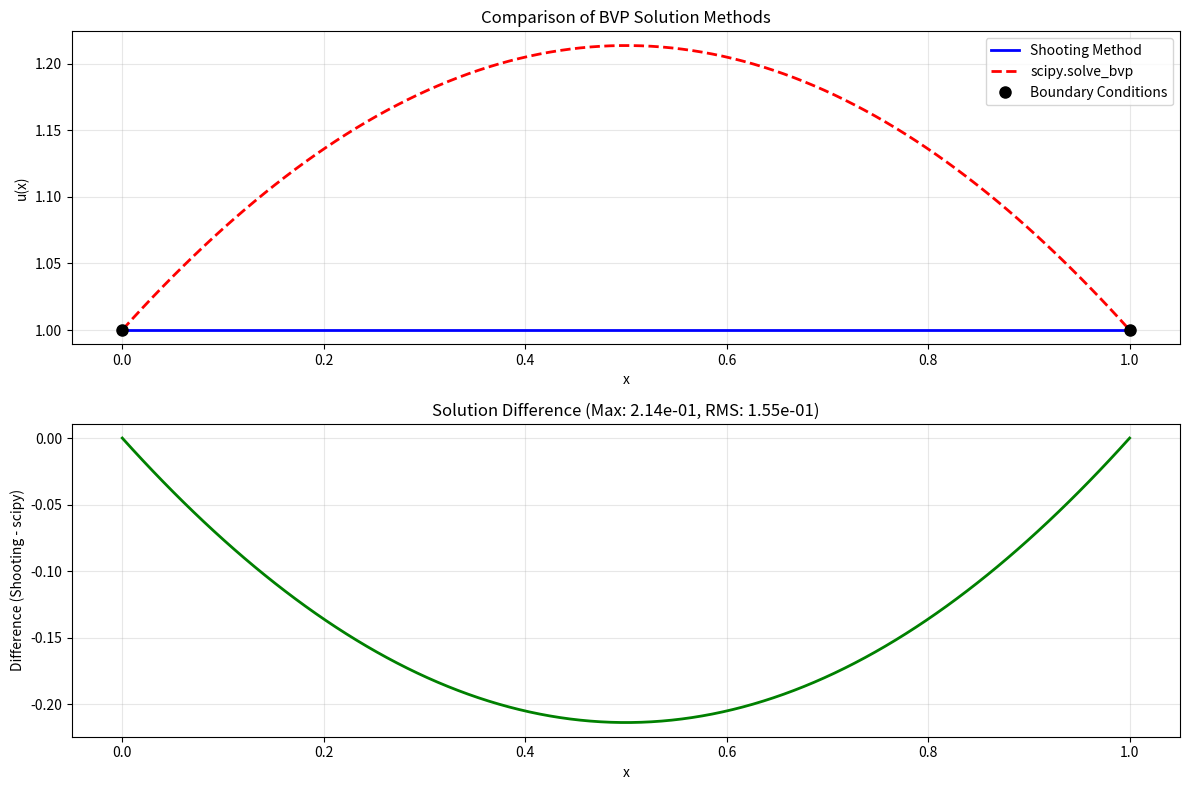

This chart was generated by the following Python code:
#!/usr/bin/env python3
# -*- coding: utf-8 -*-
"""
项目2：打靶法与scipy.solve_bvp求解边值问题 - 学生代码模板

本项目要求实现打靶法和scipy.solve_bvp两种方法来求解二阶线性常微分方程边值问题：
u''(x) = -π(u(x)+1)/4
边界条件：u(0) = 1, u(1) = 1

[redacted]
[redacted]
完成日期：[2025.6.4]
"""

import numpy as np
import matplotlib.pyplot as plt
from scipy.integrate import odeint, solve_ivp, solve_bvp
from scipy.optimize import fsolve
import warnings
warnings.filterwarnings('ignore')


def ode_system_shooting(t, y):
    """
    Define the ODE system for shooting method.
    
    Convert the second-order ODE u'' = -π(u+1)/4 into a first-order system:
    y1 = u, y2 = u'
    y1' = y2
    y2' = -π(y1+1)/4
    
    Args:
        t (float): Independent variable (time/position)
        y (array): State vector [y1, y2] where y1=u, y2=u'
    
    Returns:
        list: Derivatives [y1', y2']
    
    TODO: Implement the ODE system conversion
    Hint: Return [y[1], -np.pi*(y[0]+1)/4]
    """
    y = np.atleast_1d(y)
    if len(y) == 1:
        y = np.append(y, 0.0)  # Append a zero if y has only one element
    
    return [y[1], -np.pi * (y[0] + 1) / 4]


def boundary_conditions_scipy(ya, yb):
    """
    Define boundary conditions for scipy.solve_bvp.
    
    Boundary conditions: u(0) = 1, u(1) = 1
    ya[0] should equal 1, yb[0] should equal 1
    
    Args:
        ya (array): Values at left boundary [u(0), u'(0)]
        yb (array): Values at right boundary [u(1), u'(1)]
    
    Returns:
        array: Boundary condition residuals
    
    TODO: Implement boundary conditions
    Hint: Return np.array([ya[0] - 1, yb[0] - 1])
    """
    return np.array([ya[0] - 1, yb[0] - 1])


def ode_system_scipy(x, y):
    """
    Define the ODE system for scipy.solve_bvp.
    
    Note: scipy.solve_bvp uses (x, y) parameter order, different from odeint
    
    Args:
        x (float): Independent variable
        y (array): State vector [y1, y2]
    
    Returns:
        array: Derivatives as column vector
    
    TODO: Implement ODE system for scipy.solve_bvp
    Hint: Use np.vstack to return column vector
    """
    return np.vstack((y[1], -np.pi * (y[0] + 1) / 4))


def solve_bvp_shooting_method(x_span, boundary_conditions, n_points=100, max_iterations=10, tolerance=1e-6):
    """
    Solve boundary value problem using shooting method.
    
    Algorithm:
    1. Guess initial slope m1
    2. Solve IVP with initial conditions [u(0), m1]
    3. Check if u(1) matches boundary condition
    4. If not, adjust slope using secant method and repeat
    
    Args:
        x_span (tuple): Domain (x_start, x_end)
        boundary_conditions (tuple): (u_left, u_right)
        n_points (int): Number of discretization points
        max_iterations (int): Maximum iterations for shooting
        tolerance (float): Convergence tolerance
    
    Returns:
        tuple: (x_array, y_array) solution arrays
    
    TODO: Implement shooting method algorithm
    Hint: Use secant method to adjust initial slope
    """
    # Validate input parameters
    if len(x_span) != 2 or x_span[1] <= x_span[0]:
        raise ValueError("x_span must be a tuple (x_start, x_end) with x_end > x_start")
    if len(boundary_conditions) != 2:
        raise ValueError("boundary_conditions must be a tuple (u_left, u_right)")
    if n_points < 10:
        raise ValueError("n_points must be at least 10")
    
    x_start, x_end = x_span
    u_left, u_right = boundary_conditions
    
    # Setup domain
    x = np.linspace(x_start, x_end, n_points)
    
    # Initial guess for slope
    m1 = -1.0  # First guess
    y0 = [u_left, m1]  # Initial conditions [u(0), u'(0)]
    
    # Solve with first guess
    sol1 = odeint(ode_system_shooting, y0, x)
    u_end_1 = sol1[-1, 0]  # u(x_end) with first guess
    
    # Check if first guess is good enough
    if abs(u_end_1 - u_right) < tolerance:
        return x, sol1[:, 0]
    
    # Second guess using linear scaling
    m2 = m1 * u_right / u_end_1 if abs(u_end_1) > 1e-12 else m1 + 1.0
    y0[1] = m2
    sol2 = odeint(ode_system_shooting, y0, x)
    u_end_2 = sol2[-1, 0]  # u(x_end) with second guess
    
    # Check if second guess is good enough
    if abs(u_end_2 - u_right) < tolerance:
        return x, sol2[:, 0]
    
    # Iterative improvement using secant method
    for iteration in range(max_iterations):
        # Secant method to find better slope
        if abs(u_end_2 - u_end_1) < 1e-12:
            # Avoid division by zero
            m3 = m2 + 0.1
        else:
            m3 = m2 + (u_right - u_end_2) * (m2 - m1) / (u_end_2 - u_end_1)
        
        # Solve with new guess
        y0[1] = m3
        sol3 = odeint(ode_system_shooting, y0, x)
        u_end_3 = sol3[-1, 0]
        
        # Check convergence
        if abs(u_end_3 - u_right) < tolerance:
            return x, sol3[:, 0]
        
        # Update for next iteration
        m1, m2 = m2, m3
        u_end_1, u_end_2 = u_end_2, u_end_3
    
    # If not converged, return best solution with warning
    print(f"Warning: Shooting method did not converge after {max_iterations} iterations.")
    print(f"Final boundary error: {abs(u_end_3 - u_right):.2e}")
    return x, sol3[:, 0]


def solve_bvp_scipy_wrapper(x_span, boundary_conditions, n_points=50):
    """
    Solve boundary value problem using scipy.solve_bvp.
    
    Args:
        x_span (tuple): Domain (x_start, x_end)
        boundary_conditions (tuple): (u_left, u_right)
        n_points (int): Number of initial mesh points
    
    Returns:
        tuple: (x_array, y_array) solution arrays
    
    TODO: Implement scipy.solve_bvp wrapper
    Hint: Set up initial guess and call solve_bvp
    """
    # Validate input parameters
    if len(x_span) != 2 or x_span[1] <= x_span[0]:
        raise ValueError("x_span must be a tuple (x_start, x_end) with x_end > x_start")
    if len(boundary_conditions) != 2:
        raise ValueError("boundary_conditions must be a tuple (u_left, u_right)")
    if n_points < 5:
        raise ValueError("n_points must be at least 5")
    
    x_start, x_end = x_span
    u_left, u_right = boundary_conditions
    
    # Setup initial mesh
    x_init = np.linspace(x_start, x_end, n_points)
    
    # Initial guess: linear interpolation between boundary values
    y_init = np.zeros((2, x_init.size))
    y_init[0] = u_left + (u_right - u_left) * (x_init - x_start) / (x_end - x_start)
    y_init[1] = (u_right - u_left) / (x_end - x_start)  # Constant slope guess
    
    # Solve using scipy.solve_bvp
    try:
        sol = solve_bvp(ode_system_scipy, boundary_conditions_scipy, x_init, y_init)
        
        if not sol.success:
            raise RuntimeError(f"scipy.solve_bvp failed: {sol.message}")
        
        # Generate solution on fine mesh
        x_fine = np.linspace(x_start, x_end, 100)
        y_fine = sol.sol(x_fine)[0]
        
        return x_fine, y_fine
        
    except Exception as e:
        raise RuntimeError(f"Error in scipy.solve_bvp: {str(e)}")


def compare_methods_and_plot(x_span=(0, 1), boundary_conditions=(1, 1), n_points=100):
    """
    Compare shooting method and scipy.solve_bvp, generate comparison plot.
    
    Args:
        x_span (tuple): Domain for the problem
        boundary_conditions (tuple): Boundary values (left, right)
        n_points (int): Number of points for plotting
    
    Returns:
        dict: Dictionary containing solutions and analysis
    
    TODO: Implement method comparison and visualization
    Hint: Call both methods, plot results, calculate differences
    """
    print("Solving BVP using both methods...")
    
    try:
        # Solve using shooting method
        print("Running shooting method...")
        x_shoot, y_shoot = solve_bvp_shooting_method(x_span, boundary_conditions, n_points)
        
        # Solve using scipy.solve_bvp
        print("Running scipy.solve_bvp...")
        x_scipy, y_scipy = solve_bvp_scipy_wrapper(x_span, boundary_conditions, n_points//2)
        
        # Interpolate scipy solution to shooting method grid for comparison
        y_scipy_interp = np.interp(x_shoot, x_scipy, y_scipy)
        
        # Calculate differences
        max_diff = np.max(np.abs(y_shoot - y_scipy_interp))
        rms_diff = np.sqrt(np.mean((y_shoot - y_scipy_interp)**2))
        
        # Create comparison plot
        plt.figure(figsize=(12, 8))
        
        # Main comparison plot
        plt.subplot(2, 1, 1)
        plt.plot(x_shoot, y_shoot, 'b-', linewidth=2, label='Shooting Method')
        plt.plot(x_scipy, y_scipy, 'r--', linewidth=2, label='scipy.solve_bvp')
        plt.xlabel('x')
        plt.ylabel('u(x)')
        plt.title('Comparison of BVP Solution Methods')
        plt.legend()
        plt.grid(True, alpha=0.3)
        
        # Mark boundary points
        plt.plot([x_span[0], x_span[1]], [boundary_conditions[0], boundary_conditions[1]], 
                'ko', markersize=8, label='Boundary Conditions')
        plt.legend()
        
        # Difference plot
        plt.subplot(2, 1, 2)
        plt.plot(x_shoot, y_shoot - y_scipy_interp, 'g-', linewidth=2)
        plt.xlabel('x')
        plt.ylabel('Difference (Shooting - scipy)')
        plt.title(f'Solution Difference (Max: {max_diff:.2e}, RMS: {rms_diff:.2e})')
        plt.grid(True, alpha=0.3)
        
        plt.tight_layout()
        plt.show()
        
        # Print analysis
        print("\nSolution Analysis:")
        print(f"Maximum difference: {max_diff:.2e}")
        print(f"RMS difference: {rms_diff:.2e}")
        print(f"Shooting method points: {len(x_shoot)}")
        print(f"scipy.solve_bvp points: {len(x_scipy)}")
        
        # Verify boundary conditions
        print(f"\nBoundary condition verification:")
        print(f"Shooting method: u({x_span[0]}) = {y_shoot[0]:.6f}, u({x_span[1]}) = {y_shoot[-1]:.6f}")
        print(f"scipy.solve_bvp: u({x_span[0]}) = {y_scipy[0]:.6f}, u({x_span[1]}) = {y_scipy[-1]:.6f}")
        print(f"Target: u({x_span[0]}) = {boundary_conditions[0]}, u({x_span[1]}) = {boundary_conditions[1]}")
        
        return {
            'x_shooting': x_shoot,
            'y_shooting': y_shoot,
            'x_scipy': x_scipy,
            'y_scipy': y_scipy,
            'max_difference': max_diff,
            'rms_difference': rms_diff,
            'boundary_error_shooting': [abs(y_shoot[0] - boundary_conditions[0]), 
                                      abs(y_shoot[-1] - boundary_conditions[1])],
            'boundary_error_scipy': [abs(y_scipy[0] - boundary_conditions[0]), 
                                   abs(y_scipy[-1] - boundary_conditions[1])]
        }
        
    except Exception as e:
        print(f"Error in method comparison: {str(e)}")
        raise


# Test functions for development and debugging
def test_ode_system():
    """
    Test the ODE system implementation.
    """
    print("Testing ODE system...")
    
    # Test point
    t_test = 0.5
    y_test = np.array([1.0, 0.5])
    
    # Test shooting method ODE system
    dydt = ode_system_shooting(t_test, y_test)
    expected = [0.5, -np.pi*(1.0+1)/4]
    print(f"ODE system (shooting): dydt = {dydt}")
    print(f"Expected: {expected}")
    assert np.allclose(dydt, expected), "Shooting ODE system test failed"
    
    # Test scipy ODE system
    dydt_scipy = ode_system_scipy(t_test, y_test)
    expected_scipy = np.array([[0.5], [-np.pi*2/4]])
    print(f"ODE system (scipy): dydt = {dydt_scipy.flatten()}")
    print(f"Expected: {expected_scipy.flatten()}")
    assert np.allclose(dydt_scipy, expected_scipy), "Scipy ODE system test failed"
    
    print("ODE system tests passed!")


def test_boundary_conditions():
    """
    Test the boundary conditions implementation.
    """
    print("Testing boundary conditions...")
    
    ya = np.array([1.0, 0.5])  # Left boundary
    yb = np.array([1.0, -0.3])  # Right boundary
    
    bc_residual = boundary_conditions_scipy(ya, yb)
    expected = np.array([0.0, 0.0])  # Both boundaries should be satisfied
    print(f"Boundary condition residuals: {bc_residual}")
    print(f"Expected: {expected}")
    assert np.allclose(bc_residual, expected), "Boundary conditions test failed"
    
    print("Boundary conditions test passed!")


def test_shooting_method():
    """
    Test the shooting method implementation.
    """
    print("Testing shooting method...")
    
    x_span = (0, 1)
    boundary_conditions = (1, 1)
    
    x, y = solve_bvp_shooting_method(x_span, boundary_conditions, n_points=50)
    
    # Check boundary conditions
    assert abs(y[0] - boundary_conditions[0]) < 1e-6, "Left boundary condition not satisfied"
    assert abs(y[-1] - boundary_conditions[1]) < 1e-6, "Right boundary condition not satisfied"
    
    print(f"Shooting method: u(0) = {y[0]:.6f}, u(1) = {y[-1]:.6f}")
    print("Shooting method test passed!")


def test_scipy_method():
    """
    Test the scipy.solve_bvp wrapper.
    """
    print("Testing scipy.solve_bvp wrapper...")
    
    x_span = (0, 1)
    boundary_conditions = (1, 1)
    
    x, y = solve_bvp_scipy_wrapper(x_span, boundary_conditions, n_points=20)
    
    # Check boundary conditions
    assert abs(y[0] - boundary_conditions[0]) < 1e-6, "Left boundary condition not satisfied"
    assert abs(y[-1] - boundary_conditions[1]) < 1e-6, "Right boundary condition not satisfied"
    
    print(f"scipy.solve_bvp: u(0) = {y[0]:.6f}, u(1) = {y[-1]:.6f}")
    print("scipy.solve_bvp wrapper test passed!")


if __name__ == "__main__":
    print("项目2：打靶法与scipy.solve_bvp求解边值问题")
    print("=" * 50)
    
    # Run basic tests
    test_ode_system()
    test_boundary_conditions()
    
    # Try to run comparison (will fail until functions are implemented)
    try:
        print("\nTesting method comparison...")
        results = compare_methods_and_plot()
        print("Method comparison completed successfully!")
    except NotImplementedError as e:
        print(f"Method comparison not yet implemented: {e}")
    
    print("\n请实现所有标记为 TODO 的函数以完成项目。")
